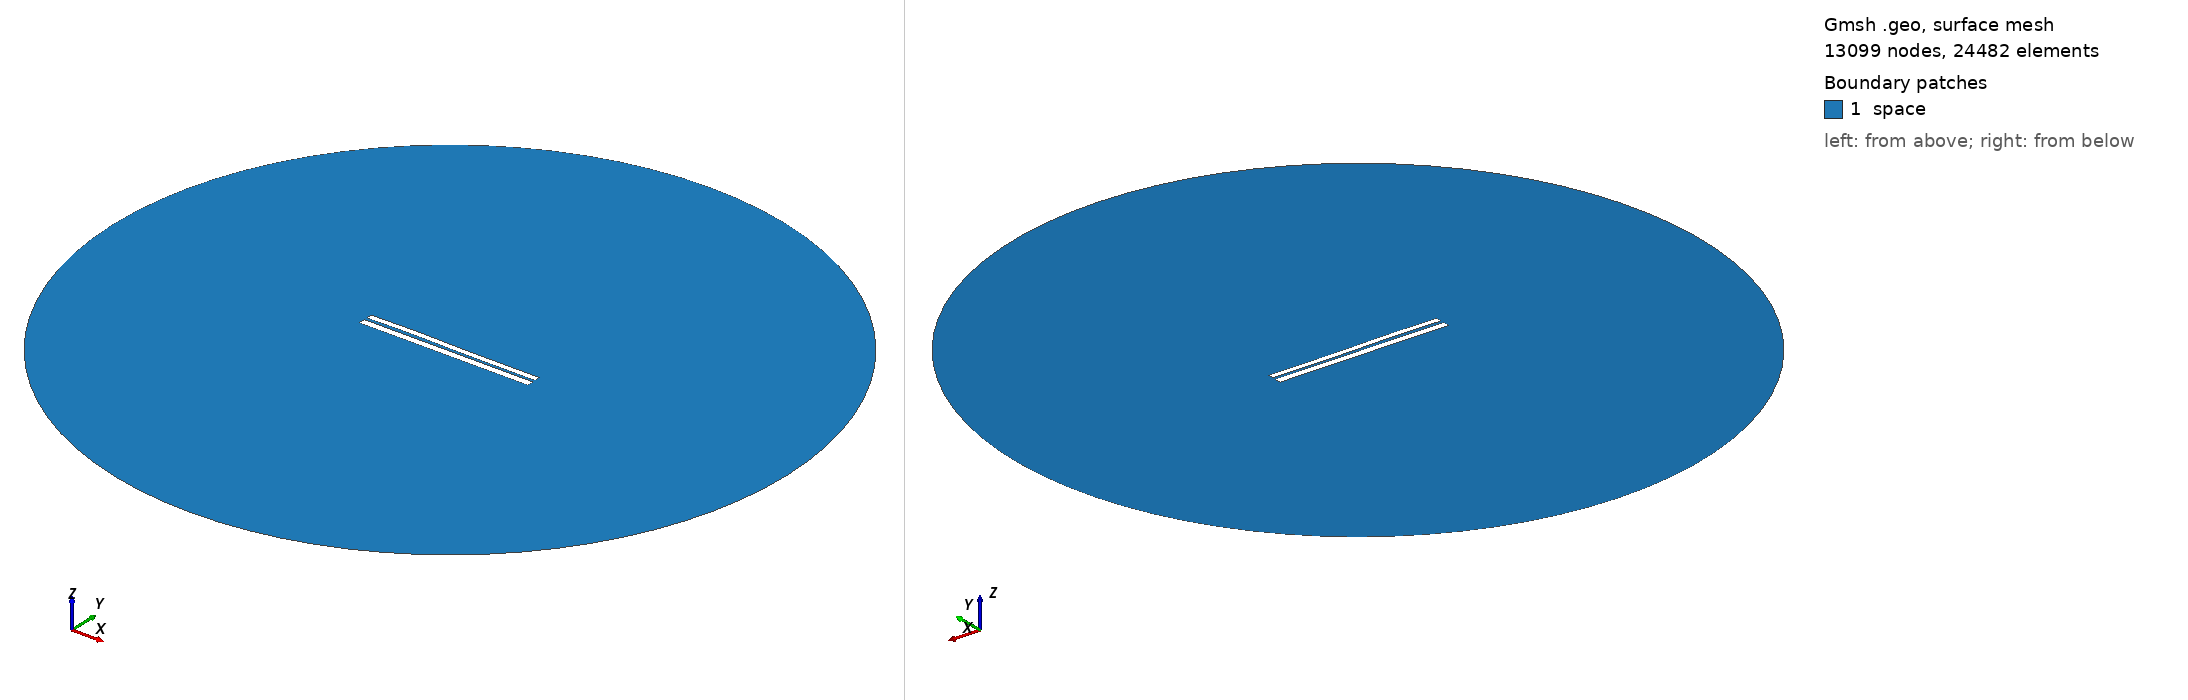

Gmsh geometry script, surface-meshed: 13099 nodes, 24482 surface elements. Boundary patches (legend numbers): 1 space. Left view from above one corner, right view from below the opposite corner. Legend entries are the model's physical surfaces. The drawing asked Gmsh for element sizes between 1% and 20% of the model's largest extent; the script's own settings can give other sizes.

=== 6349.geo (drawn) ===
//---------------------------------------
// Geometry kernel
//---------------------------------------

SetFactory("OpenCASCADE");



//---------------------------------------
// Parameters of the geometry
//---------------------------------------

// Overetch of the upper plate
overetch = 0.25;

// Distance between the plates
distance = 1.5;

// Discretization over the x axis (for the deformation)
nx = 50; 

// Length of the plate
L = 100 - overetch; 

// Number of modes
n = 4; 

// 1st mode coefficient
coeff(1) = -0.15;
beta(1) = 0.596864 * 3.1415926535 / L;

// 2nd mode coefficient
coeff(2) = 0.07499999999999998;
beta(2) = 1.49418 * 3.1415926535 / L;

// 3rd mode coefficient
coeff(3) = 0.15;
beta(3) = 2.50025 * 3.1415926535 / L;

// 4th mode coefficient
coeff(4) = 0.07499999999999998;
beta(4) = 3.49999 * 3.1415926535 / L;



//---------------------------------------
// Upper plate (deformed rectangle)
//---------------------------------------

// Coordiantes of the upper plate
xmin = -50;
xmax = 50 - overetch;

// Height of the upper plate
yheight = 4 - 2 * overetch;

// Indexes of the points
UpperID[] = {};
LowerID[] = {};
LeftID[] = {};
RightID[] = {};

// Point index
p = 1;

// Horizontal edges
For i In {1:nx}
    x = xmin + (i-1)*(xmax - xmin)/(nx-1);

    y_bottom = distance / 2 + overetch;
    For j In {1:n}
        C = (Cosh(beta(j)*L) + Cos(beta(j)*L)) / (Sinh(beta(j)*L) + Sin(beta(j)*L));
        y_bottom  = y_bottom + coeff(j) * (Cosh(beta(j)*(x+50)) - Cos(beta(j)*(x+50)) - C * (Sinh(beta(j)*(x+50)) - Sin(beta(j)*(x+50))));
    EndFor

    y_top = y_bottom + yheight;

    Point(p) = {x, y_top, 0, 1.0};
    UpperID[i] = p;
    p = p + 1;

    Point(p) = {x, y_bottom, 0, 1.0};
    LowerID[i] = p;
    p = p + 1;
EndFor

// Create point lists
UpperPts[] = {}; LowerPts[] = {};
For i In {1:nx}
  UpperPts[] += {UpperID[i]};
  LowerPts[] += {LowerID[i]};
EndFor

// Build splines
Spline(1) = {UpperPts[]};
Spline(2) = {LowerPts[]};
Line(3) = {LowerPts[nx-1], UpperPts[nx-1]};
Line(4) = {LowerPts[0], UpperPts[0]};

// Build the plane surface
Curve Loop(1) = {2, 3, -1, -4};
Plane Surface(1) = {1};



//---------------------------------------
// Lower plate (rectangle)
//---------------------------------------

// Vertices
Point(1001) = {-50, -1, 0, 1.0};
Point(1002) = { 50, -1, 0, 1.0};
Point(1003) = { 50,  -5, 0, 1.0};
Point(1004) = {-50,  -5, 0, 1.0};

// Edges
Line(5) = {1001, 1002};
Line(6) = {1002, 1003};
Line(7) = {1003, 1004};
Line(8) = {1004, 1001};

// Plane surface
Line Loop(2) = {5, 6, 7, 8};
Plane Surface(2) = {2}; 



//---------------------------------------
// Outer (fictious) boundary
//---------------------------------------

// Points
Point(1005) = {0, 0, 0};       // Center
Point(1006) = {200, 0, 0};     // Start point
Point(1007) = {0, 200, 0};     // 90 degrees
Point(1008) = {-200, 0, 0};    // 180 degrees
Point(1009) = {0, -200, 0};    // 270 degrees

// Circle arcs (each needs start, center, end)
Circle(9) = {1006, 1005, 1007};
Circle(10) = {1007, 1005, 1008};
Circle(11) = {1008, 1005, 1009};
Circle(12) = {1009, 1005, 1006};

// Plane surface for the entire domain
Curve Loop(3) = {9, 10, 11, 12};
Surface(3) = {3};

// Subtract the plates from the whole domain to obtain the actual domain where we want to solve the equations
BooleanDifference{ Surface{3}; Delete; }{ Surface{1}; Surface{2}; Delete; }




//---------------------------------------
// Transfinite Lines/Curves
//---------------------------------------

// Set the number of points on the boundaries
r = 7;

// Plates
Transfinite Curve {1, 2} = 50*r Using Progression 1;
Transfinite Curve {3, 4} = 2*r Using Progression 1;
Transfinite Line {5, 7} = 50*r Using Progression 1;
Transfinite Line {6, 8} = 2*r Using Progression 1;

// Outer boundary
Transfinite Line {9, 10, 11, 12} = 20 Using Progression 1;



//---------------------------------------
// Physical groups
//---------------------------------------                

// Physical curves (boundaries)
Physical Line("force_segment", 10) = {2};
Physical Line("upper_plate", 11) = {1, 3, 4};
Physical Line("lower_plate", 12) = {5, 6, 7, 8};
Physical Line("boundary", 20) = {9, 10, 11, 12};

// Physical Surfaces
Physical Surface("space", 30) = {3};



//---------------------------------------
// 6. Generate the Mesh
//---------------------------------------

// 2D mesh generation
Mesh 2;
